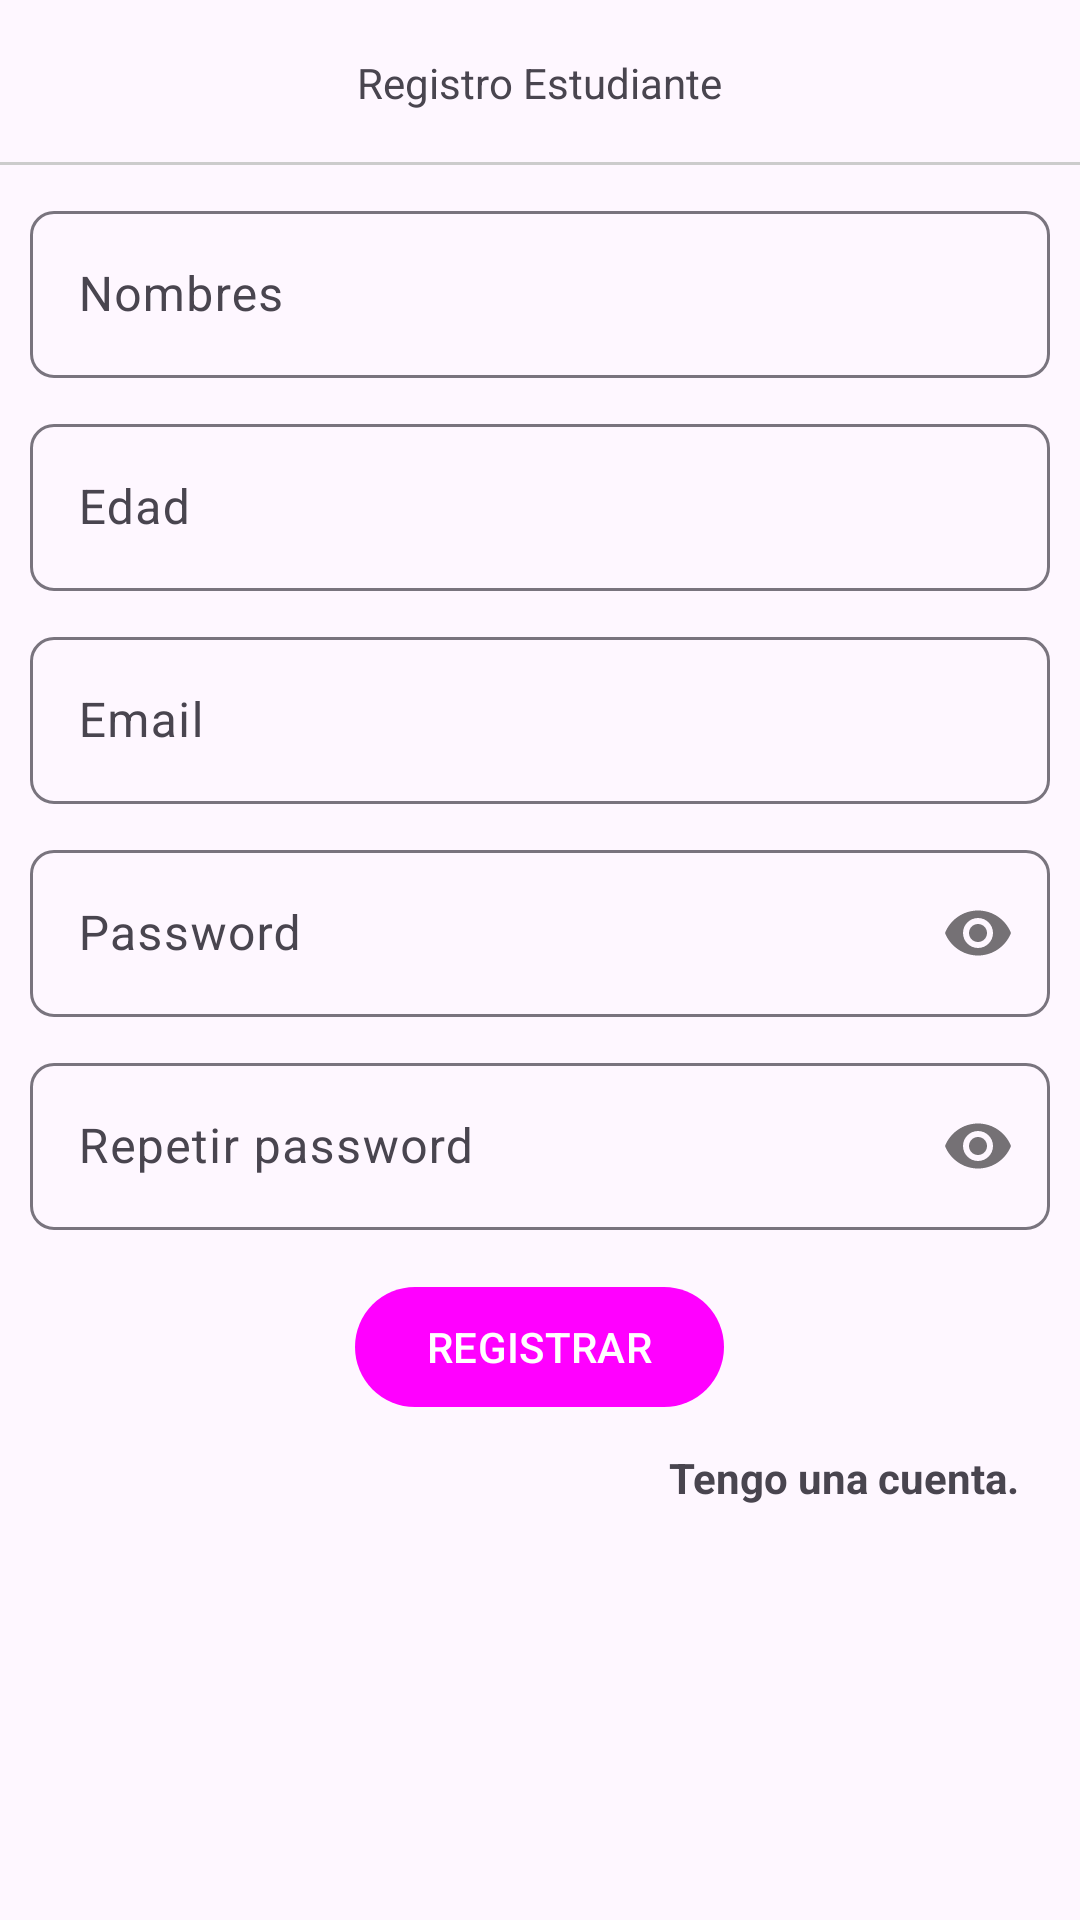

Reconstruct the res/layout file that produces this screen, plus the resources it refers to.
<!-- AndroidManifest.xml: application theme Theme.LibrosAppKotlin -->
<!-- res/layout/activity_registro_cliente.xml -->
<?xml version="1.0" encoding="utf-8"?>
<RelativeLayout
    xmlns:android="http://schemas.android.com/apk/res/android"
    xmlns:app="http://schemas.android.com/apk/res-auto"
    xmlns:tools="http://schemas.android.com/tools"
    android:id="@+id/main"
    android:layout_width="match_parent"
    android:layout_height="match_parent"
    tools:context=".Cliente.Registro_Cliente">

    <RelativeLayout
        android:id="@+id/toolbarRLCliente"
        android:layout_width="match_parent"
        android:layout_height="@dimen/m_toolbar_height">

        <ImageButton
            android:id="@+id/Ib_regresar"
            android:src="@drawable/ic_regresar"
            android:background="@android:color/transparent"
            android:padding="10dp"
            android:layout_centerVertical="true"
            android:layout_width="wrap_content"
            android:layout_height="wrap_content"/>

        <TextView
            android:text="@string/TxtRegistrarCliente"
            android:layout_centerInParent="true"
            android:layout_width="wrap_content"
            android:layout_height="wrap_content"/>

        <View
            android:layout_width="match_parent"
            android:layout_height="1dp"
            android:layout_alignParentBottom="true"
            android:background="#cccccc"/>

    </RelativeLayout>

    <RelativeLayout
        android:id="@+id/RLDatosCliente"
        android:layout_width="match_parent"
        android:layout_height="match_parent"
        android:layout_below="@id/toolbarRLCliente"
        android:padding="10dp">
        
        <androidx.appcompat.widget.LinearLayoutCompat
            android:layout_width="match_parent"
            android:layout_height="wrap_content"
            android:orientation="vertical">

            
            <com.google.android.material.textfield.TextInputLayout
                android:layout_width="match_parent"
                android:layout_height="wrap_content"
                app:boxCornerRadiusBottomStart="8dp"
                app:boxCornerRadiusTopEnd="8dp"
                app:boxCornerRadiusTopStart="8dp"
                app:boxCornerRadiusBottomEnd="8dp">

                <EditText
                    android:id="@+id/Et_nombres_cl"
                    android:hint="@string/Et_nombres_cl"
                    android:inputType="textPersonName|textCapWords"
                    android:layout_width="match_parent"
                    android:layout_height="wrap_content"/>



            </com.google.android.material.textfield.TextInputLayout>

            
            <com.google.android.material.textfield.TextInputLayout
                android:layout_width="match_parent"
                android:layout_height="wrap_content"
                android:layout_marginTop="10dp"
                app:boxCornerRadiusBottomStart="8dp"
                app:boxCornerRadiusTopEnd="8dp"
                app:boxCornerRadiusTopStart="8dp"
                app:boxCornerRadiusBottomEnd="8dp">

                <EditText
                    android:id="@+id/Et_edad_cl"
                    android:hint="@string/Et_edad_cl"
                    android:inputType="number"
                    android:layout_width="match_parent"
                    android:layout_height="wrap_content"/>



            </com.google.android.material.textfield.TextInputLayout>

            
            <com.google.android.material.textfield.TextInputLayout
                android:layout_width="match_parent"
                android:layout_height="wrap_content"
                android:layout_marginTop="10dp"
                app:boxCornerRadiusBottomStart="8dp"
                app:boxCornerRadiusTopEnd="8dp"
                app:boxCornerRadiusTopStart="8dp"
                app:boxCornerRadiusBottomEnd="8dp">

                <EditText
                    android:id="@+id/Et_email_cl"
                    android:hint="@string/Et_email_cl"
                    android:inputType="textEmailAddress"
                    android:layout_width="match_parent"
                    android:layout_height="wrap_content"/>



            </com.google.android.material.textfield.TextInputLayout>

            
            <com.google.android.material.textfield.TextInputLayout
                android:layout_width="match_parent"
                android:layout_height="wrap_content"
                android:layout_marginTop="10dp"
                app:passwordToggleEnabled="true"
                app:boxCornerRadiusBottomStart="8dp"
                app:boxCornerRadiusTopEnd="8dp"
                app:boxCornerRadiusTopStart="8dp"
                app:boxCornerRadiusBottomEnd="8dp">

                <EditText
                    android:id="@+id/Et_password_cl"
                    android:hint="@string/Et_password_cl"
                    android:inputType="textPassword"
                    android:layout_width="match_parent"
                    android:layout_height="wrap_content"/>



            </com.google.android.material.textfield.TextInputLayout>

            
            <com.google.android.material.textfield.TextInputLayout
                android:layout_width="match_parent"
                android:layout_height="wrap_content"
                android:layout_marginTop="10dp"
                app:passwordToggleEnabled="true"
                app:boxCornerRadiusBottomStart="8dp"
                app:boxCornerRadiusTopEnd="8dp"
                app:boxCornerRadiusTopStart="8dp"
                app:boxCornerRadiusBottomEnd="8dp">

                <EditText
                    android:id="@+id/Et_r_password_cl"
                    android:hint="@string/Et_r_password_cl"
                    android:inputType="textPassword"
                    android:layout_width="match_parent"
                    android:layout_height="wrap_content"/>



            </com.google.android.material.textfield.TextInputLayout>

            
            <com.google.android.material.button.MaterialButton
                android:id="@+id/Btn_registrar_cliente"
                android:text="@string/Btn_registrar_cliente"
                android:textAllCaps="true"
                android:layout_marginTop="15dp"
                android:layout_gravity="center"
                android:layout_width="wrap_content"
                android:layout_height="wrap_content">


            </com.google.android.material.button.MaterialButton>

            
            <TextView
                android:id="@+id/Txt_tengo_cuenta"
                android:text="@string/Txt_tengo_cuenta"
                android:layout_marginTop="10dp"
                android:layout_marginEnd="10dp"
                android:textStyle="bold"
                android:layout_gravity="end"
                android:layout_width="wrap_content"
                android:layout_height="wrap_content"/>

        </androidx.appcompat.widget.LinearLayoutCompat>


    </RelativeLayout>

</RelativeLayout>
<!-- resources referenced by this layout -->
<resources>
  <dimen name="m_toolbar_height">55dp</dimen>
  <string name="Btn_registrar_cliente">Registrar</string>
  <string name="Et_edad_cl">Edad</string>
  <string name="Et_email_cl">Email</string>
  <string name="Et_nombres_cl">Nombres</string>
  <string name="Et_password_cl">Password</string>
  <string name="Et_r_password_cl">Repetir password</string>
  <string name="TxtRegistrarCliente">Registro Estudiante</string>
  <string name="Txt_tengo_cuenta">Tengo una cuenta. </string>
  <style name="Theme.LibrosAppKotlin" parent="Base.Theme.LibrosAppKotlin" />
  <style name="Base.Theme.LibrosAppKotlin" parent="Theme.Material3.DayNight.NoActionBar">
          
          <item name="colorPrimary">@color/red</item>
      </style>
</resources>
